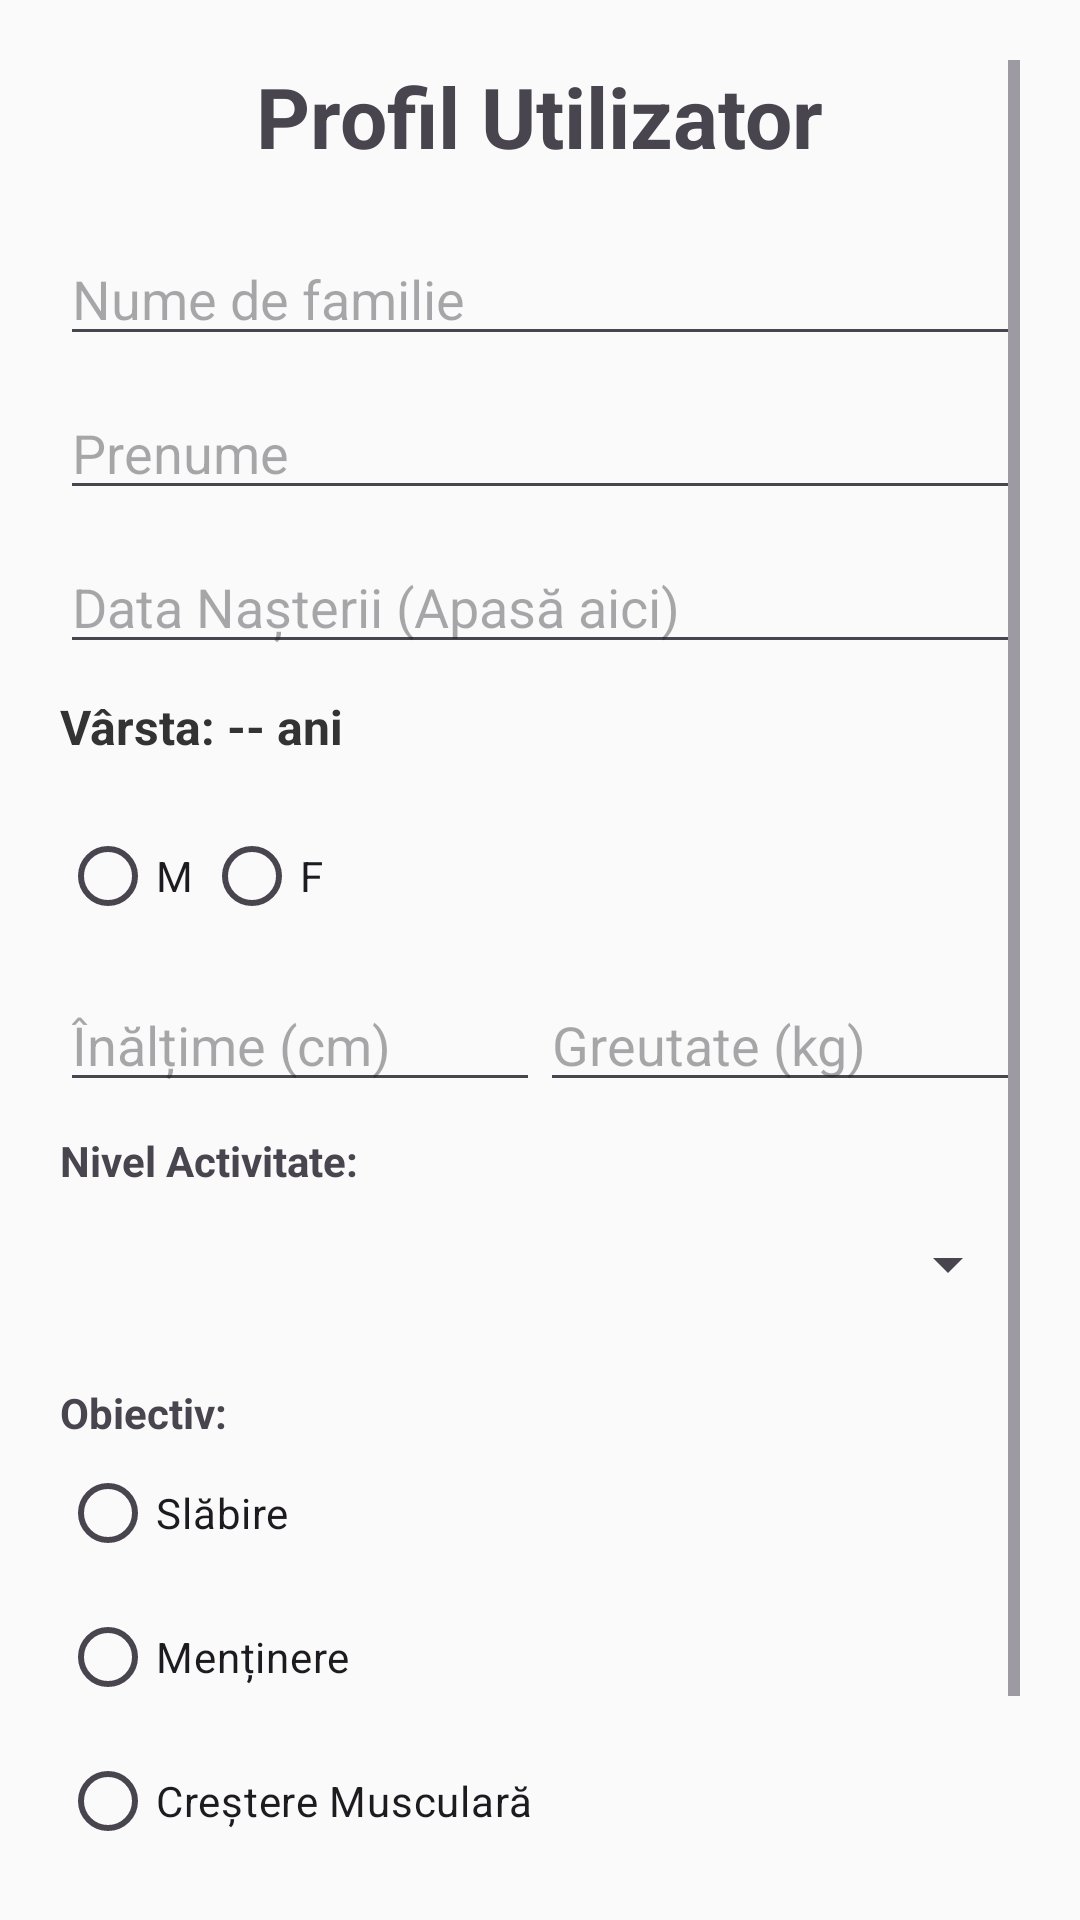

Produce the Android XML layout that renders to this screen, including the resource entries it uses.
<!-- AndroidManifest.xml: application theme Theme.GymMonitor -->
<!-- res/layout/activity_profile.xml -->
<?xml version="1.0" encoding="utf-8"?>
<ScrollView xmlns:android="http://schemas.android.com/apk/res/android"
    android:layout_width="match_parent"
    android:layout_height="match_parent"
    android:padding="20dp"
    android:background="#FAFAFA">

    <LinearLayout
        android:layout_width="match_parent"
        android:layout_height="wrap_content"
        android:orientation="vertical">

        <TextView
            android:layout_width="wrap_content"
            android:layout_height="wrap_content"
            android:text="Profil Utilizator"
            android:textSize="28sp"
            android:textStyle="bold"
            android:layout_gravity="center"
            android:layout_marginBottom="20dp"/>

        <EditText
            android:id="@+id/etLastName"
            android:layout_width="match_parent"
            android:layout_height="wrap_content"
            android:hint="Nume de familie"
            android:layout_marginBottom="10dp"/>

        <EditText
            android:id="@+id/etFirstName"
            android:layout_width="match_parent"
            android:layout_height="wrap_content"
            android:hint="Prenume"
            android:layout_marginBottom="10dp"/>

        <EditText
            android:id="@+id/etDOB"
            android:layout_width="match_parent"
            android:layout_height="wrap_content"
            android:hint="Data Nașterii (Apasă aici)"
            android:focusable="false"
            android:clickable="true"
            android:layout_marginBottom="10dp"/>

        <TextView
            android:id="@+id/tvCalculatedAge"
            android:layout_width="match_parent"
            android:layout_height="wrap_content"
            android:text="Vârsta: -- ani"
            android:textSize="16sp"
            android:textStyle="bold"
            android:textColor="#333333"
            android:layout_marginBottom="15dp"/>

        <RadioGroup
            android:id="@+id/rgSex"
            android:layout_width="match_parent"
            android:layout_height="wrap_content"
            android:orientation="horizontal"
            android:layout_marginBottom="10dp">
            <RadioButton
                android:id="@+id/rbMale"
                android:layout_width="wrap_content"
                android:layout_height="wrap_content"
                android:text="M"/>
            <RadioButton
                android:id="@+id/rbFemale"
                android:layout_width="wrap_content"
                android:layout_height="wrap_content"
                android:text="F"/>
        </RadioGroup>

        <LinearLayout
            android:layout_width="match_parent"
            android:layout_height="wrap_content"
            android:orientation="horizontal"
            android:layout_marginBottom="10dp">
            <EditText
                android:id="@+id/etHeight"
                android:layout_width="0dp"
                android:layout_weight="1"
                android:layout_height="wrap_content"
                android:inputType="number"
                android:hint="Înălțime (cm)"/>
            <EditText
                android:id="@+id/etWeight"
                android:layout_width="0dp"
                android:layout_weight="1"
                android:layout_height="wrap_content"
                android:inputType="numberDecimal"
                android:hint="Greutate (kg)"/>
        </LinearLayout>

        <TextView
            android:layout_width="wrap_content"
            android:layout_height="wrap_content"
            android:text="Nivel Activitate:"
            android:textStyle="bold"/>
        <Spinner
            android:id="@+id/spinnerActivity"
            android:layout_width="match_parent"
            android:layout_height="50dp"
            android:layout_marginBottom="15dp"/>

        <TextView
            android:layout_width="wrap_content"
            android:layout_height="wrap_content"
            android:text="Obiectiv:"
            android:textStyle="bold"/>
        <RadioGroup
            android:id="@+id/rgGoal"
            android:layout_width="match_parent"
            android:layout_height="wrap_content"
            android:layout_marginBottom="20dp">
            <RadioButton
                android:id="@+id/rbLoseWeight"
                android:layout_width="wrap_content"
                android:layout_height="wrap_content"
                android:text="Slăbire"/>
            <RadioButton
                android:id="@+id/rbMaintain"
                android:layout_width="wrap_content"
                android:layout_height="wrap_content"
                android:text="Menținere"/>
            <RadioButton
                android:id="@+id/rbGainMuscle"
                android:layout_width="wrap_content"
                android:layout_height="wrap_content"
                android:text="Creștere Musculară"/>
        </RadioGroup>

        <Button
            android:id="@+id/btnSaveProfile"
            android:layout_width="match_parent"
            android:layout_height="60dp"
            android:text="Creează Cont"
            android:backgroundTint="#4CAF50"
            android:visibility="visible"/>

        <Button
            android:id="@+id/btnDeleteAccount"
            android:layout_width="match_parent"
            android:layout_height="60dp"
            android:text="ȘTERGE CONTUL (RESET)"
            android:backgroundTint="#D32F2F"
            android:textColor="#FFFFFF"
            android:textStyle="bold"
            android:visibility="gone"
            android:layout_marginBottom="20dp"/>

    </LinearLayout>
</ScrollView>
<!-- resources referenced by this layout -->
<resources>
  <style name="Theme.GymMonitor" parent="Base.Theme.GymMonitor" />
  <style name="Base.Theme.GymMonitor" parent="Theme.Material3.DayNight.NoActionBar">
          
          
      </style>
</resources>
